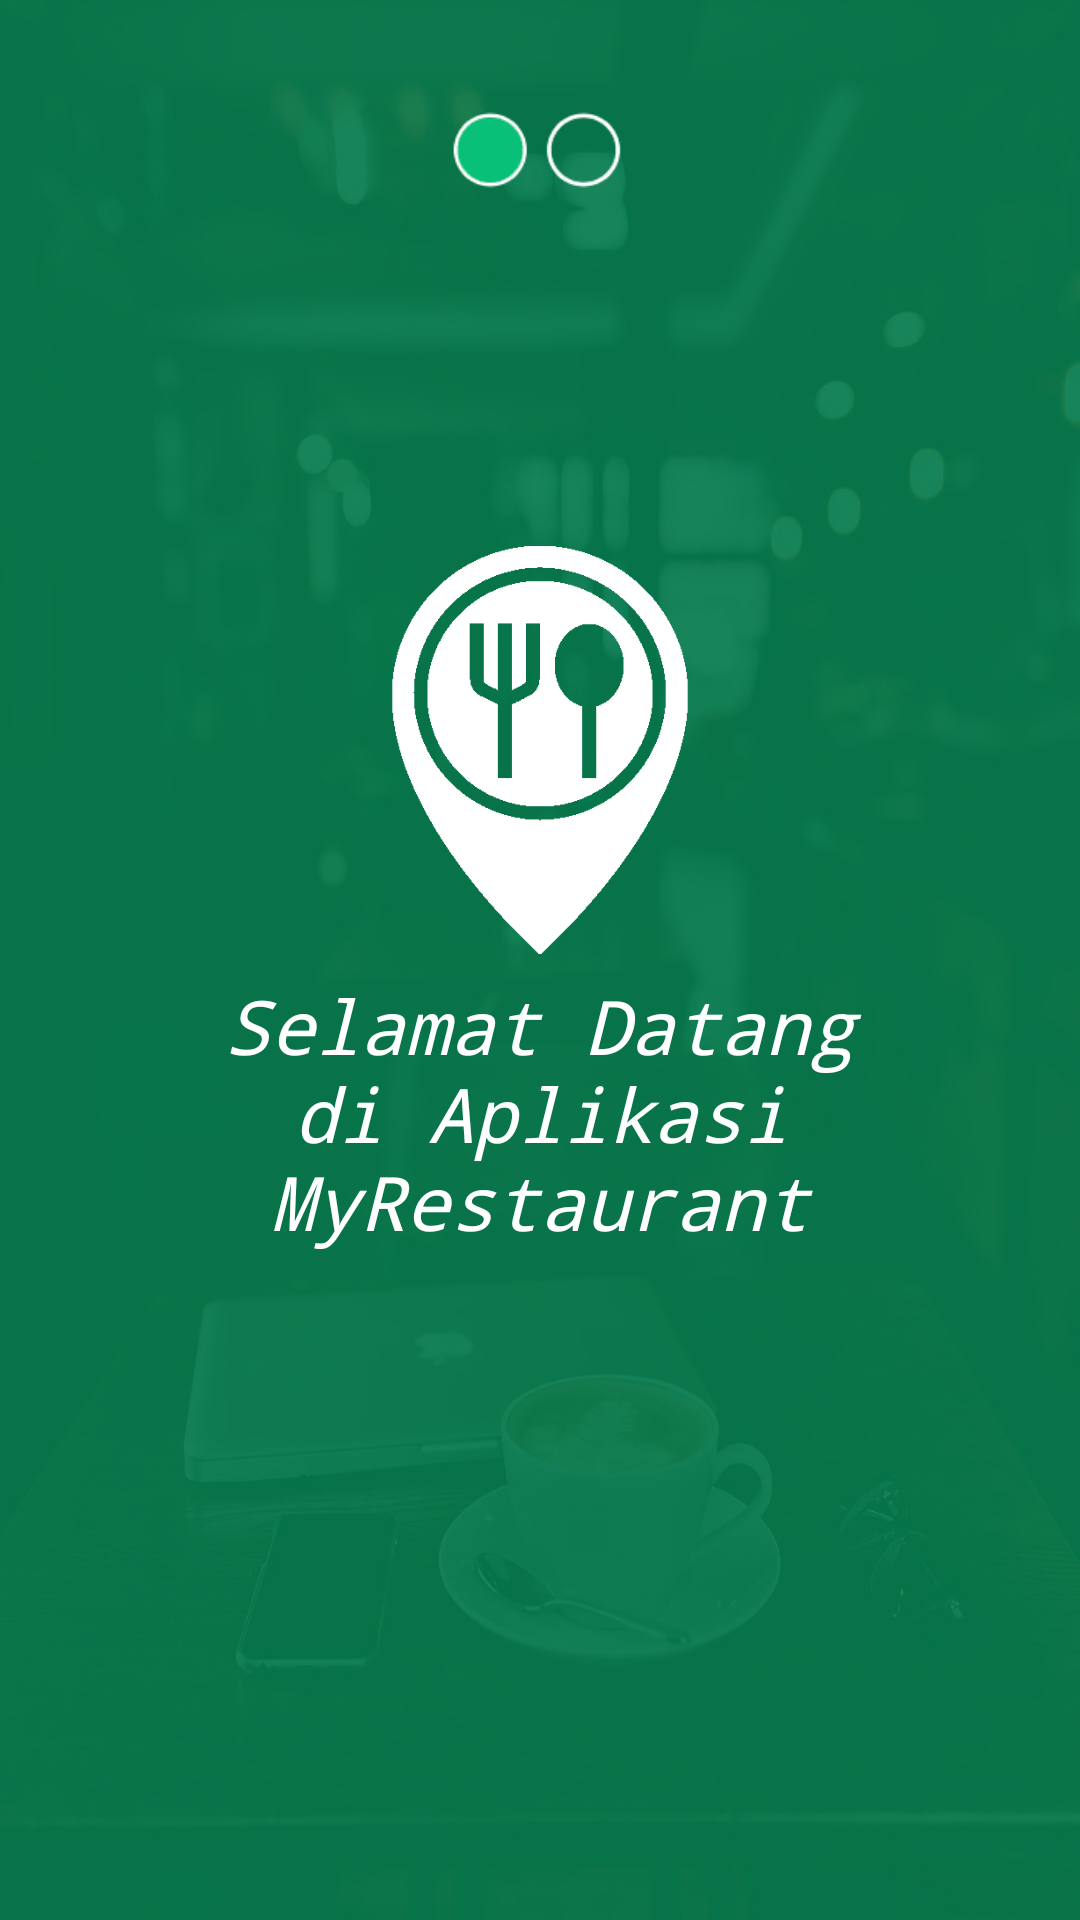

The Android layout XML behind this screen, and the referenced resources:
<!-- AndroidManifest.xml: application theme Theme.TugasSensor_10119105_RyndraPPF -->
<!-- res/layout/vp1.xml -->
<?xml version="1.0" encoding="utf-8"?>
<RelativeLayout xmlns:android="http://schemas.android.com/apk/res/android"
    xmlns:app="http://schemas.android.com/apk/res-auto"
    xmlns:tools="http://schemas.android.com/tools"
    android:layout_width="match_parent"
    android:layout_height="match_parent"
    android:background="@drawable/background">

    <LinearLayout
        android:id="@+id/indicator"
        android:layout_width="wrap_content"
        android:layout_height="wrap_content"
        android:layout_centerHorizontal="true"
        android:orientation="vertical">

        <ImageView
            android:layout_width="100dp"
            android:layout_height="match_parent"
            android:src="@drawable/indicator1"/>

    </LinearLayout>

    <RelativeLayout
        android:id="@+id/container_logo_splash"
        android:layout_width="wrap_content"
        android:layout_height="wrap_content"
        android:layout_centerHorizontal="true"
        android:layout_marginTop="175dp"
        android:orientation="vertical">

        <ImageView
            android:id="@+id/logo_splash"
            android:layout_width="150dp"
            android:layout_height="150dp"
            android:src="@drawable/maps"/>
    </RelativeLayout>

    <LinearLayout
        android:id="@+id/name_logo_splash"
        android:layout_width="wrap_content"
        android:layout_height="wrap_content"
        android:layout_below="@id/container_logo_splash"
        android:layout_centerHorizontal="true"
        android:orientation="vertical">

        <TextView
            android:id="@+id/name_splash_label"
            android:layout_width="300dp"
            android:layout_height="wrap_content"
            android:textAlignment="center"
            android:text="Selamat Datang di Aplikasi MyRestaurant"
            android:textColor="#ffff"
            android:fontFamily="monospace"
            android:textStyle="italic"
            android:textSize="25dp"/>

    </LinearLayout>

    <LinearLayout
        android:id="@+id/penanda"
        android:layout_width="wrap_content"
        android:layout_height="wrap_content"
        android:layout_below="@id/name_logo_splash"
        android:layout_centerHorizontal="true"
        android:orientation="vertical">


    </LinearLayout>



    <LinearLayout
        android:id="@+id/btn_memulai"
        android:layout_width="wrap_content"
        android:layout_height="wrap_content"
        android:layout_below="@id/name_logo_splash"
        android:layout_centerHorizontal="true"
        android:orientation="vertical">


    </LinearLayout>

</RelativeLayout>
<!-- resources referenced by this layout -->
<resources>
  <!-- drawable background: jpg bitmap (drawable, 98846 bytes) -->
  <!-- drawable indicator1: png bitmap (drawable, 5484 bytes) -->
  <!-- drawable maps: png bitmap (drawable, 7275 bytes) -->
  <style name="Theme.TugasSensor_10119105_RyndraPPF" parent="Theme.AppCompat.Light.NoActionBar">
          
          <item name="colorPrimary">@color/background_hijau</item>
          <item name="colorPrimaryVariant">@color/purple_700</item>
          <item name="colorOnPrimary">@color/white</item>
          
          <item name="colorSecondary">@color/teal_200</item>
          <item name="colorSecondaryVariant">@color/teal_700</item>
          <item name="colorOnSecondary">@color/black</item>
          
          <item name="android:statusBarColor" tools:targetApi="l">?attr/colorPrimaryVariant</item>
          
      </style>
  <color name="background_hijau">#018159</color>
  <color name="purple_700">#FF3700B3</color>
  <color name="white">#FFFFFFFF</color>
  <color name="teal_200">#FF03DAC5</color>
  <color name="teal_700">#FF018786</color>
  <color name="black">#FF000000</color>
</resources>
